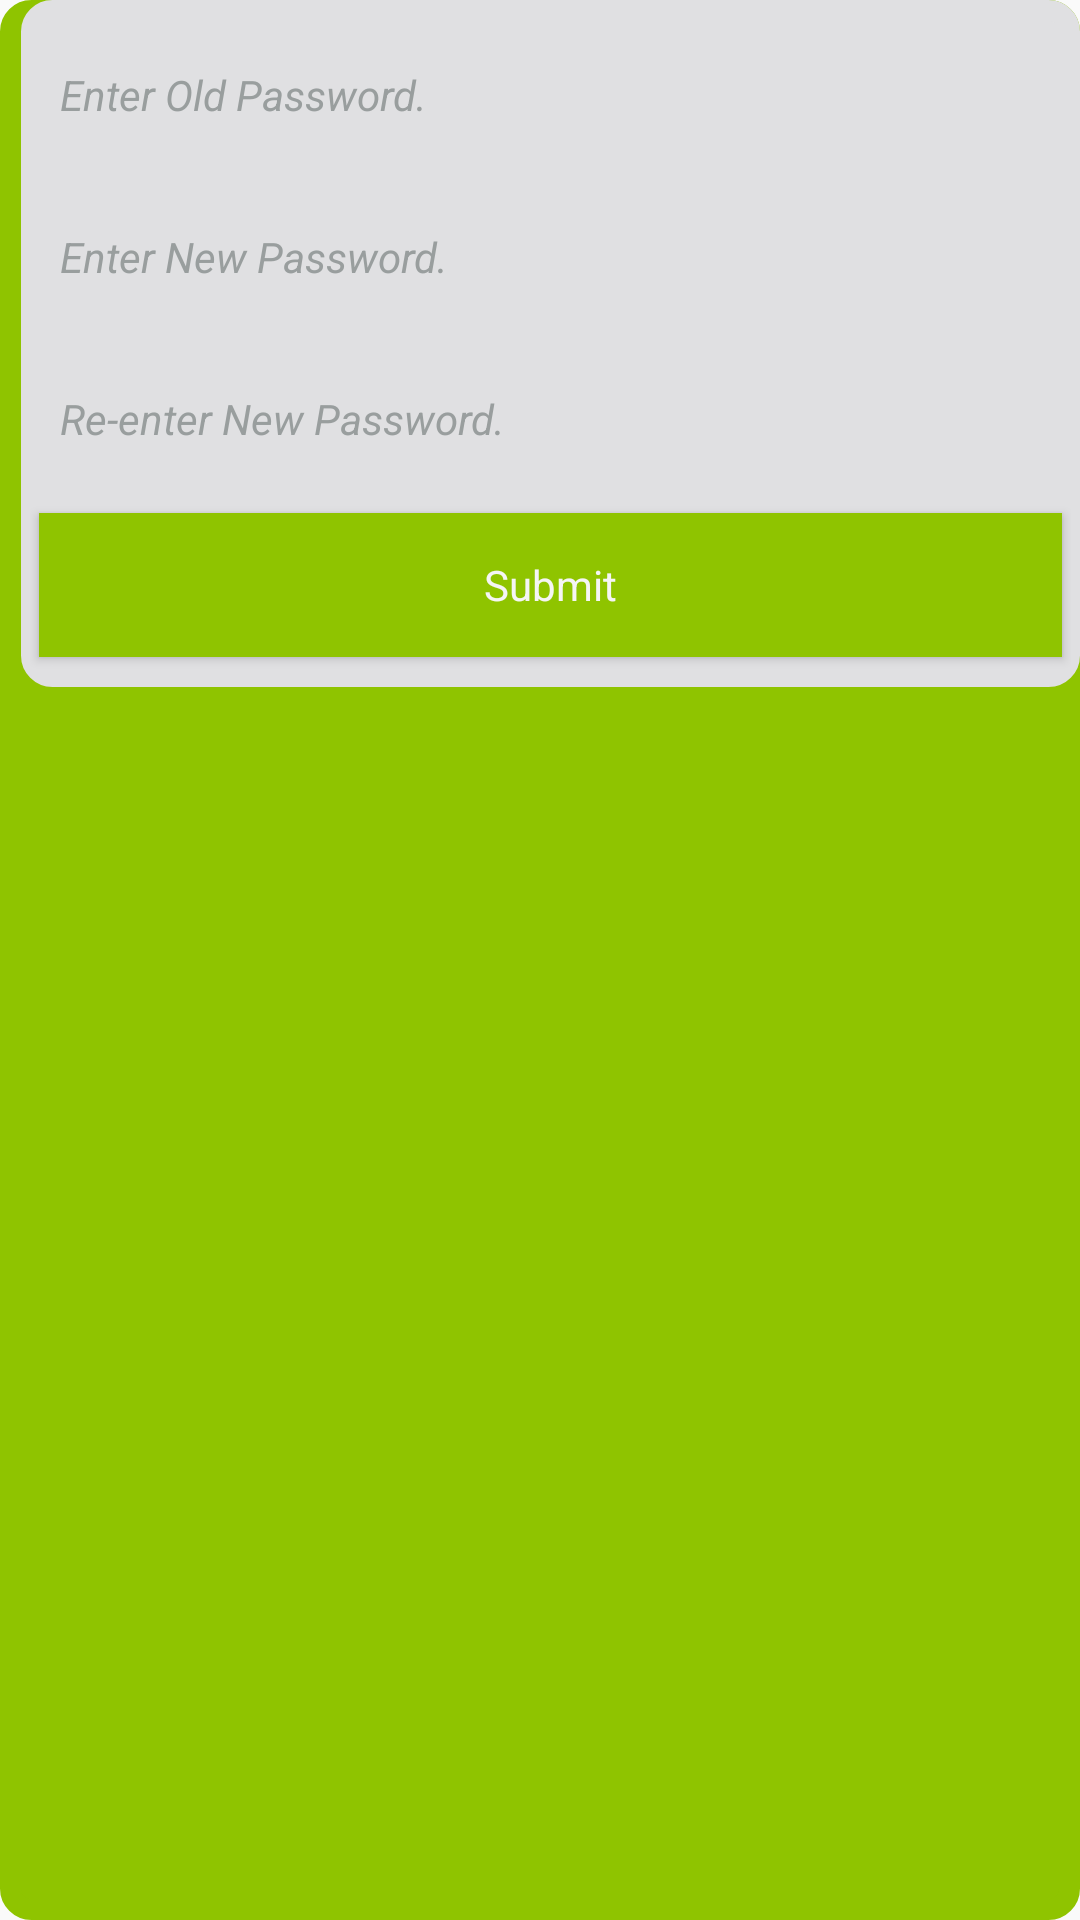

This screen was rendered from an Android layout file. Write that file and the resources it references.
<!-- AndroidManifest.xml: application theme FullScreen -->
<!-- res/layout/dialog_change_password.xml -->
<?xml version="1.0" encoding="utf-8"?>
<RelativeLayout xmlns:android="http://schemas.android.com/apk/res/android"
    android:layout_width="wrap_content"
    android:layout_height="wrap_content"
    android:background="@drawable/feedback_bg"
    android:orientation="vertical" >

    <LinearLayout
        android:layout_width="match_parent"
        android:layout_height="wrap_content"
        android:layout_marginLeft="7dp"
        android:background="@drawable/options_menu_inside_bg"
        android:orientation="vertical"
        android:padding="3dp" >

        <ImageButton
            android:id="@+id/btn_close"
            android:layout_width="wrap_content"
            android:layout_height="wrap_content"
            android:layout_gravity="right"
            android:layout_margin="3dp"
            android:background="@android:color/transparent"
            android:src="@drawable/close_window" />

        <RelativeLayout
            android:layout_width="match_parent"
            android:layout_height="wrap_content"
            android:layout_marginLeft="3dp"
            android:layout_marginRight="3dp"
            android:background="@drawable/grey_border_box"
            android:gravity="top" >

            <EditText
                android:id="@+id/et_old_password"
                android:layout_width="match_parent"
                android:layout_height="wrap_content"
                android:background="@android:color/transparent"
                android:hint="Enter Old Password."
                android:imeOptions="actionNext"
                android:inputType="textPassword"
                android:paddingBottom="13dp"
                android:paddingLeft="7dp"
                android:paddingTop="13dp"
                android:singleLine="true"
                android:textAppearance="?android:attr/textAppearanceSmall"
                android:textColor="#333333"
                android:textColorHint="#999E9E"
                android:textStyle="italic" />

            
        </RelativeLayout>

        <RelativeLayout
            android:layout_width="match_parent"
            android:layout_height="wrap_content"
            android:layout_marginLeft="3dp"
            android:layout_marginRight="3dp"
            android:layout_marginTop="9dp"
            android:background="@drawable/grey_border_box"
            android:gravity="top" >

            <EditText
                android:id="@+id/et_new_password"
                android:layout_width="match_parent"
                android:layout_height="wrap_content"
                android:background="@android:color/transparent"
                android:hint="Enter New Password."
                android:imeOptions="actionNext"
                android:inputType="textPassword"
                android:paddingBottom="13dp"
                android:paddingLeft="7dp"
                android:paddingTop="13dp"
                android:singleLine="true"
                android:textAppearance="?android:attr/textAppearanceSmall"
                android:textColor="#333333"
                android:textColorHint="#999E9E"
                android:textStyle="italic" />

            
        </RelativeLayout>

        <RelativeLayout
            android:layout_width="match_parent"
            android:layout_height="wrap_content"
            android:layout_marginLeft="3dp"
            android:layout_marginRight="3dp"
            android:layout_marginTop="9dp"
            android:background="@drawable/grey_border_box"
            android:gravity="top" >

            <EditText
                android:id="@+id/et_confirm_password"
                android:layout_width="match_parent"
                android:layout_height="wrap_content"
                android:background="@android:color/transparent"
                android:hint="Re-enter New Password."
                android:imeOptions="actionDone"
                android:inputType="textPassword"
                android:paddingBottom="13dp"
                android:paddingLeft="7dp"
                android:paddingTop="13dp"
                android:singleLine="true"
                android:textAppearance="?android:attr/textAppearanceSmall"
                android:textColor="#333333"
                android:textColorHint="#999E9E"
                android:textStyle="italic" />

            
        </RelativeLayout>

        <Button
            android:id="@+id/btn_submit"
            android:layout_width="match_parent"
            android:layout_height="wrap_content"
            android:layout_marginBottom="7dp"
            android:layout_marginLeft="3dp"
            android:layout_marginRight="3dp"
            android:layout_marginTop="9dp"
            android:background="@drawable/green_btn_selector"
            android:gravity="center"
            android:text="Submit"
            android:textAppearance="?android:attr/textAppearance"
            android:textColor="#f5f5f5" />
    </LinearLayout>

</RelativeLayout>
<!-- resources referenced by this layout -->
<resources>
  <!-- drawable feedback_bg (drawable) -->
  <?xml version="1.0" encoding="utf-8"?>
  <shape xmlns:android="http://schemas.android.com/apk/res/android"
      android:shape="rectangle" >
  
      <corners android:radius="7dp" />
  
      <stroke
          android:width="7dp"
          android:color="#8FC400" />
  
      <solid android:color="#8FC400" />
  
  </shape>
  <!-- drawable green_btn_selector (drawable) -->
  <?xml version="1.0" encoding="utf-8"?>
  <selector xmlns:android="http://schemas.android.com/apk/res/android">
      <item android:state_pressed="true" >
          <shape>
              <stroke
                  android:width="20dp"
                  android:color="#79A500" />
              
              <solid
                  android:color="#79A500" />
          </shape>
      </item>
      <item>
          <shape>
              <stroke
                  android:width="20dp"
                  android:color="#8FC400" />
              
              <solid
                  android:color="#8FC400" />
          </shape>
      </item>
  </selector>
  <!-- drawable options_menu_inside_bg (drawable) -->
  <?xml version="1.0" encoding="utf-8"?>
  <shape xmlns:android="http://schemas.android.com/apk/res/android"
      android:shape="rectangle" >
  
      <corners android:radius="7dp" />
  
      <stroke android:width="7dp" 
          android:color="#E0E0E2"/>
  
      <solid android:color="#E0E0E2" />
  
  </shape>
  <!-- drawable visible: png bitmap (drawable-hdpi, 1257 bytes) -->
  <style name="FullScreen" parent="@style/Theme.AppCompat.Light">
          <item name="windowNoTitle">true</item>
          <item name="windowActionBar">false</item>
          <item name="android:windowFullscreen">false</item>
      </style>
</resources>
